Run: headless pygame with SDL's dummy video driver; simulated clock (each Clock.tick advances the game by its frame time, no real sleeping); random seed 0; keys injected as events and as key.get_pressed() state; no mouse input; restart key C tapped at the start of phases 3 and 4.
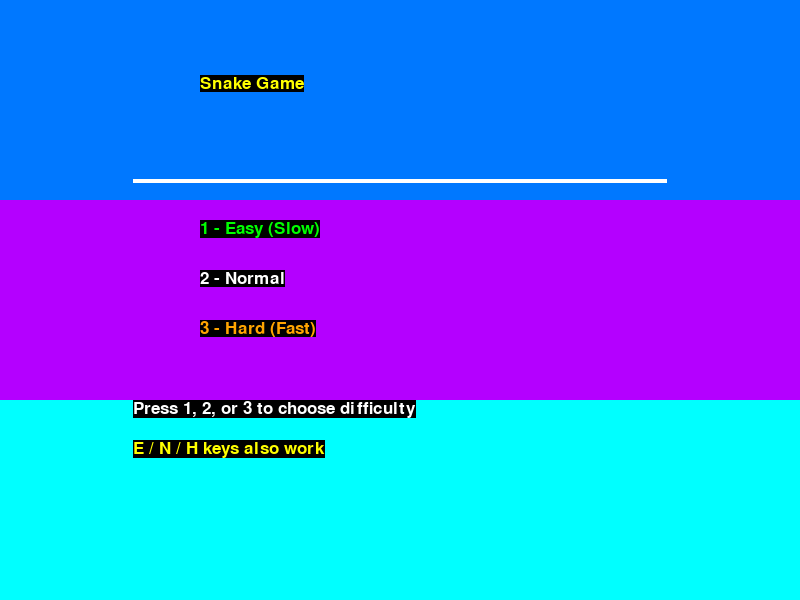
Frame 1 of 4 · flips 1–60 · no input
Frame 2 of 4 · flips 61–180 · tapped SPACE, RETURN · held RIGHT (→), D · screen unchanged from frame 1, image omitted
Frame 3 of 4 · flips 181–300 · tapped C · held DOWN (↓), S · screen unchanged from frame 2, image omitted
Frame 4 of 4 · flips 301–420 · tapped C · held LEFT (←), A, UP (↑), W · screen unchanged from frame 3, image omitted

The pygame program that drew these frames:

import pygame
import random

pygame.init()

WIDTH, HEIGHT = 800, 600
screen = pygame.display.set_mode((WIDTH, HEIGHT))
pygame.display.set_caption("Snake Game")

# Colors
WHITE = (255, 255, 255)
BLACK = (0, 0, 0)
GREEN = (0, 255, 0)
RED = (255, 0, 0)
YELLOW = (255, 255, 0)
CYAN = (0, 255, 255)
PURPLE = (180, 0, 255)
ORANGE = (255, 165, 0)
BLUE = (0, 120, 255)

# Snake settings
SNAKE_SIZE = 20
EASY_SPEED = 10
NORMAL_SPEED = 15
HARD_SPEED = 20

# Font settings
font = pygame.font.SysFont("comicsans", 25)
clock = pygame.time.Clock()


def draw_text(text, color, x, y, bg_color=None):
    msg = font.render(text, True, color, bg_color)
    screen.blit(msg, [x, y])


def start_menu():
    while True:
        screen.fill(BLACK)
        pygame.draw.rect(screen, BLUE, [0, 0, WIDTH, HEIGHT // 3])
        pygame.draw.rect(screen, PURPLE, [0, HEIGHT // 3, WIDTH, HEIGHT // 3])
        pygame.draw.rect(screen, CYAN, [0, 2 * HEIGHT // 3, WIDTH, HEIGHT // 3])

        title_text = "Snake Game"
        easy_text = "1 - Easy (Slow)"
        normal_text = "2 - Normal"
        hard_text = "3 - Hard (Fast)"
        help_text = "Press 1, 2, or 3 to choose difficulty"
        extra_text = "E / N / H keys also work"

        draw_text(title_text, YELLOW, WIDTH / 4, HEIGHT / 8, BLACK)
        pygame.draw.line(screen, WHITE, (WIDTH / 6, HEIGHT / 4 + 30), (WIDTH * 5 / 6, HEIGHT / 4 + 30), 4)
        draw_text(easy_text, GREEN, WIDTH / 4, HEIGHT / 3 + 20, BLACK)
        draw_text(normal_text, WHITE, WIDTH / 4, HEIGHT / 3 + 70, BLACK)
        draw_text(hard_text, ORANGE, WIDTH / 4, HEIGHT / 3 + 120, BLACK)
        draw_text(help_text, WHITE, WIDTH / 6, HEIGHT / 3 + 200, BLACK)
        draw_text(extra_text, YELLOW, WIDTH / 6, HEIGHT / 3 + 240, BLACK)

        pygame.display.update()

        for event in pygame.event.get():
            if event.type == pygame.QUIT:
                pygame.quit()
                quit()
            if event.type == pygame.KEYDOWN:
                if event.key == pygame.K_1 or event.key == pygame.K_e:
                    return EASY_SPEED
                elif event.key == pygame.K_2 or event.key == pygame.K_n:
                    return NORMAL_SPEED
                elif event.key == pygame.K_3 or event.key == pygame.K_h:
                    return HARD_SPEED


def draw_snake(snake_list):
    for x, y in snake_list:
        pygame.draw.rect(screen, GREEN, [x, y, SNAKE_SIZE, SNAKE_SIZE])


def message(text, color):
    msg = font.render(text, True, color)
    screen.blit(msg, [WIDTH / 6, HEIGHT / 3])


def game(snake_speed):
    game_over = False
    game_close = False

    x = WIDTH / 2
    y = HEIGHT / 2
    x_change = 0
    y_change = 0

    snake_list = [[x, y]]
    length_of_snake = 1

    foodx = round(random.randrange(0, WIDTH - SNAKE_SIZE) / 20.0) * 20.0
    foody = round(random.randrange(0, HEIGHT - SNAKE_SIZE) / 20.0) * 20.0

    while not game_over:
        while game_close:
            screen.fill(BLACK)
            message("You lost! Press Q-Quit or C-Play Again", RED)
            pygame.display.update()

            for event in pygame.event.get():
                if event.type == pygame.QUIT:
                    game_over = True
                    game_close = False
                if event.type == pygame.KEYDOWN:
                    if event.key == pygame.K_q:
                        game_over = True
                        game_close = False
                    if event.key == pygame.K_c:
                        return False

        for event in pygame.event.get():
            if event.type == pygame.QUIT:
                game_over = True
            if event.type == pygame.KEYDOWN:
                if event.key == pygame.K_LEFT and x_change != SNAKE_SIZE:
                    x_change = -SNAKE_SIZE
                    y_change = 0
                elif event.key == pygame.K_RIGHT and x_change != -SNAKE_SIZE:
                    x_change = SNAKE_SIZE
                    y_change = 0
                elif event.key == pygame.K_UP and y_change != SNAKE_SIZE:
                    y_change = -SNAKE_SIZE
                    x_change = 0
                elif event.key == pygame.K_DOWN and y_change != -SNAKE_SIZE:
                    y_change = SNAKE_SIZE
                    x_change = 0

        if x >= WIDTH or x < 0 or y >= HEIGHT or y < 0:
            game_close = True

        x += x_change
        y += y_change

        if x >= WIDTH or x < 0 or y >= HEIGHT or y < 0:
            game_close = True

        screen.fill(BLACK)
        pygame.draw.rect(screen, RED, [foodx, foody, SNAKE_SIZE, SNAKE_SIZE])
        snake_head = [x, y]
        snake_list.append(snake_head)

        if len(snake_list) > length_of_snake:
            del snake_list[0]

        for segment in snake_list[:-1]:
            if segment == snake_head:
                game_close = True

        draw_snake(snake_list)

        score_text = font.render("Score: " + str(length_of_snake - 1), True, WHITE)
        screen.blit(score_text, [0, 0])
        pygame.display.update()

        if x == foodx and y == foody:
            foodx = round(random.randrange(0, WIDTH - SNAKE_SIZE) / 20.0) * 20.0
            foody = round(random.randrange(0, HEIGHT - SNAKE_SIZE) / 20.0) * 20.0
            length_of_snake += 1

        clock.tick(snake_speed)


if __name__ == "__main__":
    while True:
        selected_speed = start_menu()
        should_quit = game(selected_speed)
        if should_quit:
            break
    pygame.quit()
